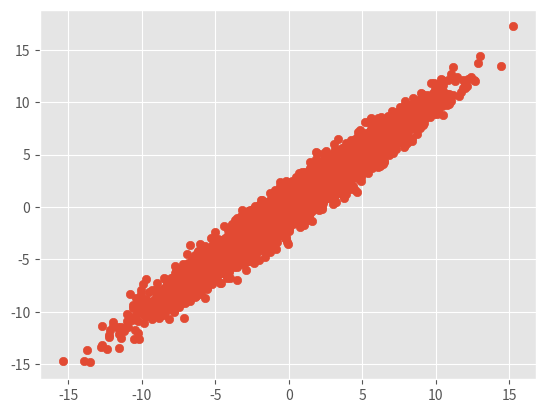

Write the Python code that produced this figure.
import os

import numpy as np
from numpy.linalg import eig, inv, svd

from scipy.spatial import distance

import matplotlib.pyplot as plt


# Initial setup
np.set_printoptions(precision=3, suppress=True)
os.system('clear')
plt.style.use('ggplot')

# Create data
np.random.seed(42)
n = 500
dx = 20
dy = 5000

X = np.random.normal(size=[n, dx])
W = np.random.normal(size=[dx, dy])
Y = X.dot(W) + np.random.normal(size=[n, dy])

plt.scatter(X.dot(W)[0], Y[0])
# plt.show()

X, Y = X.T, Y.T
# Calculate cross-covariance matrix as X'Y: cxy
cxy = X.dot(Y.T)
print('S = X\'Y (shape): %s' % str(cxy.shape))

# Calculate cross-covariance matrix as XX'YY': cxxyy
cxxyy = X.T.dot(X).dot(Y.T).dot(Y)
print('S = XX\'YY\' (shape): %s' % str(cxxyy.shape))

# #####################################################
# SVD (PLS-SVD)
# #####################################################
U, s, VT = svd(cxy)
S = np.diag(s)

# #####################################################
# SVD (PLS-SVD) - Worsley
# #####################################################
# Get eigen vectors (X'XY'Y)A=AL
L, A = eig(cxxyy)

# Calculate B=A(A'Y'YA)^(1/2)
term = 1 / np.sqrt(np.abs(A.T.dot(Y.T).dot(Y).dot(A)))
B = A.dot(term)

# Calculate singular values: W
W = np.sqrt(np.diag(L))

# Calculate proyection matrices:
# U = X(Y'YBW^-1)
# v = YB
U = X.dot(Y.T.dot(Y).dot(B).dot(inv(W)))
V = Y.dot(B)

print(np.diag(S))
print(np.diag(np.real(W)))

